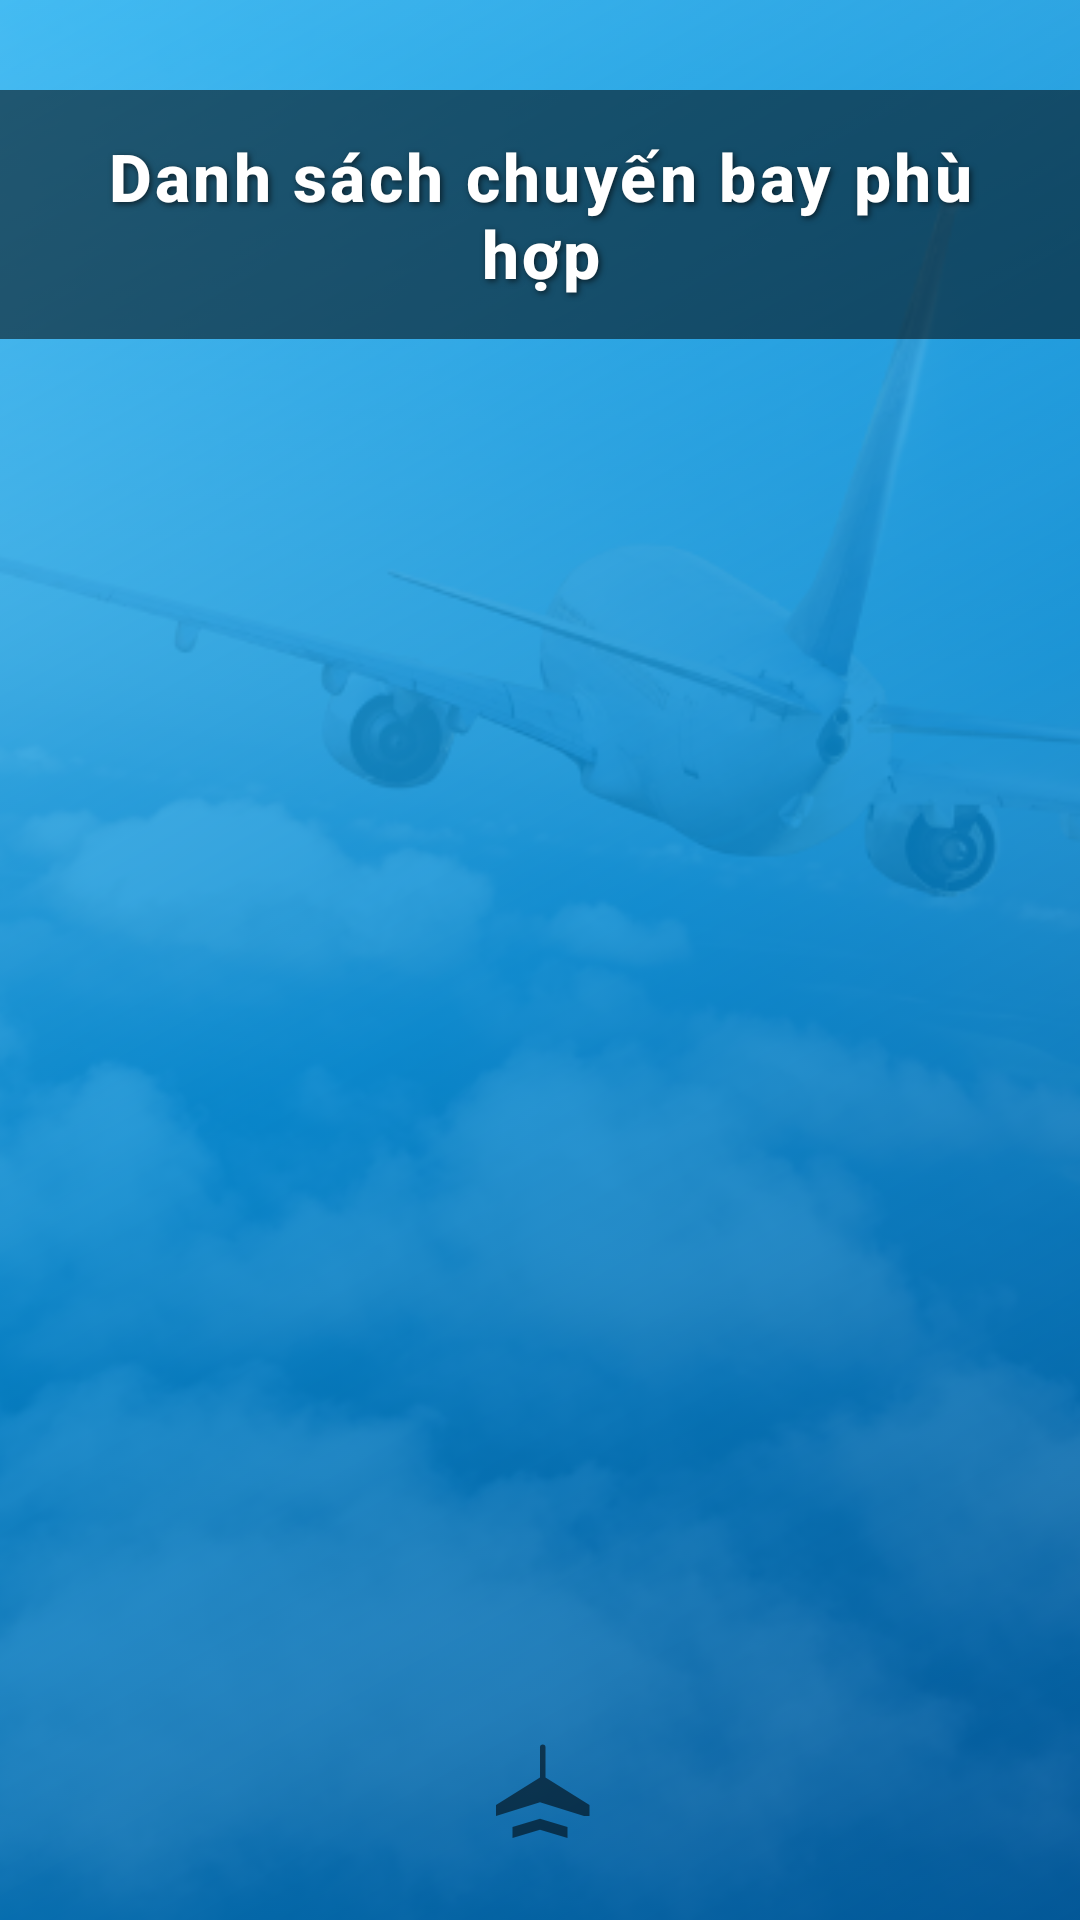

Android layout source for this screen:
<!-- AndroidManifest.xml: application theme Theme.QuanLyDatVe_SQLite -->
<!-- res/layout/activity_dscb_phu_hop.xml -->
<?xml version="1.0" encoding="utf-8"?>
<androidx.constraintlayout.widget.ConstraintLayout
    xmlns:tools="http://schemas.android.com/tools"
    xmlns:android="http://schemas.android.com/apk/res/android"
    xmlns:app="http://schemas.android.com/apk/res-auto"
    android:layout_width="match_parent"
    android:layout_height="match_parent"
    android:background="@drawable/gradient_background"
    tools:context=".activities.DanhSachChuyenBayDieuKienActivity">

    <ImageView
        android:id="@+id/airplane_background"
        android:layout_width="0dp"
        android:layout_height="0dp"
        android:alpha="0.15"
        android:scaleType="centerCrop"
        android:src="@drawable/airplane_background"
        app:layout_constraintTop_toTopOf="parent"
        app:layout_constraintBottom_toBottomOf="parent"
        app:layout_constraintStart_toStartOf="parent"
        app:layout_constraintEnd_toEndOf="parent" />

    <TextView
        android:id="@+id/txtTitleDanhSach"
        android:layout_width="0dp"
        android:layout_height="wrap_content"
        android:layout_marginTop="30dp"
        android:paddingVertical="14dp"
        android:paddingHorizontal="28dp"
        android:background="#88000000"
        android:fontFamily="sans-serif-medium"
        android:shadowColor="#99000000"
        android:shadowDx="2"
        android:shadowDy="2"
        android:shadowRadius="5"
        android:text="Danh sách chuyến bay phù hợp"
        android:textColor="#FFFFFF"
        android:textSize="22sp"
        android:textStyle="bold"
        android:textAlignment="center"
        android:letterSpacing="0.05"
        app:layout_constraintTop_toTopOf="parent"
        app:layout_constraintStart_toStartOf="parent"
        app:layout_constraintEnd_toEndOf="parent" />

    <TextView
        android:id="@+id/txtNoResult"
        android:layout_width="wrap_content"
        android:layout_height="wrap_content"
        android:layout_marginTop="28dp"
        android:text="Không tìm thấy chuyến bay phù hợp."
        android:textColor="#B0B0B0"
        android:textSize="16sp"
        android:visibility="gone"
        app:layout_constraintTop_toBottomOf="@id/txtTitleDanhSach"
        app:layout_constraintStart_toStartOf="parent"
        app:layout_constraintEnd_toEndOf="parent" />

    <ProgressBar
        android:id="@+id/progressBarLoading"
        android:layout_width="48dp"
        android:layout_height="48dp"
        android:visibility="gone"
        android:layout_marginTop="20dp"
        android:layout_marginBottom="20dp"
        app:layout_constraintTop_toBottomOf="@id/txtNoResult"
        app:layout_constraintStart_toStartOf="parent"
        app:layout_constraintEnd_toEndOf="parent" />

    <androidx.recyclerview.widget.RecyclerView
        android:id="@+id/recyclerViewChuyenBayPhuHop"
        android:layout_width="match_parent"
        android:layout_height="match_parent"
        android:clipToPadding="false"
        android:paddingStart="5dp"
        android:paddingEnd="5dp"
        android:paddingBottom="32dp"
        android:scrollbars="vertical"
        android:layout_marginTop="110dp"
        app:layout_constraintTop_toBottomOf="@id/progressBarLoading"
        app:layout_constraintBottom_toTopOf="@id/decoration_icon"
        app:layout_constraintStart_toStartOf="parent"
        app:layout_constraintEnd_toEndOf="parent" />

    <ImageView
        android:id="@+id/decoration_icon"
        android:layout_width="44dp"
        android:layout_height="44dp"
        android:layout_marginBottom="20dp"
        android:alpha="0.55"
        android:contentDescription="Icon trang trí máy bay"
        android:src="@drawable/ic_airplane_decor"
        app:layout_constraintBottom_toBottomOf="parent"
        app:layout_constraintStart_toStartOf="parent"
        app:layout_constraintEnd_toEndOf="parent" />

</androidx.constraintlayout.widget.ConstraintLayout>
<!-- resources referenced by this layout -->
<resources>
  <!-- drawable airplane_background: png bitmap (drawable, 699539 bytes) -->
  <!-- drawable gradient_background (drawable) -->
  <?xml version="1.0" encoding="utf-8"?>
  <shape xmlns:android="http://schemas.android.com/apk/res/android">
      <gradient
          android:startColor="#FF01579B"
          android:centerColor="#FF0288D1"
          android:endColor="#FF4FC3F7"
          android:angle="135"/>
  </shape>
  <!-- drawable ic_airplane_decor (drawable) -->
  <vector xmlns:android="http://schemas.android.com/apk/res/android"
      android:width="24dp"
      android:height="24dp"
      android:viewportWidth="24"
      android:viewportHeight="24">
      <path
          android:fillColor="#000000"
          android:pathData="M21 16v-2l-8-5V3.5a.5.5 0 0 0-1 0V9l-8 5v2l8-2.5v3L7 18v2l5-1.5 5 1.5v-2l-5-1.5v-3l8 2.5z" />
  </vector>
  <style name="Theme.QuanLyDatVe_SQLite" parent="Base.Theme.QuanLyDatVe_SQLite" />
  <style name="Base.Theme.QuanLyDatVe_SQLite" parent="Theme.Material3.DayNight.NoActionBar">
          
          
      </style>
</resources>
